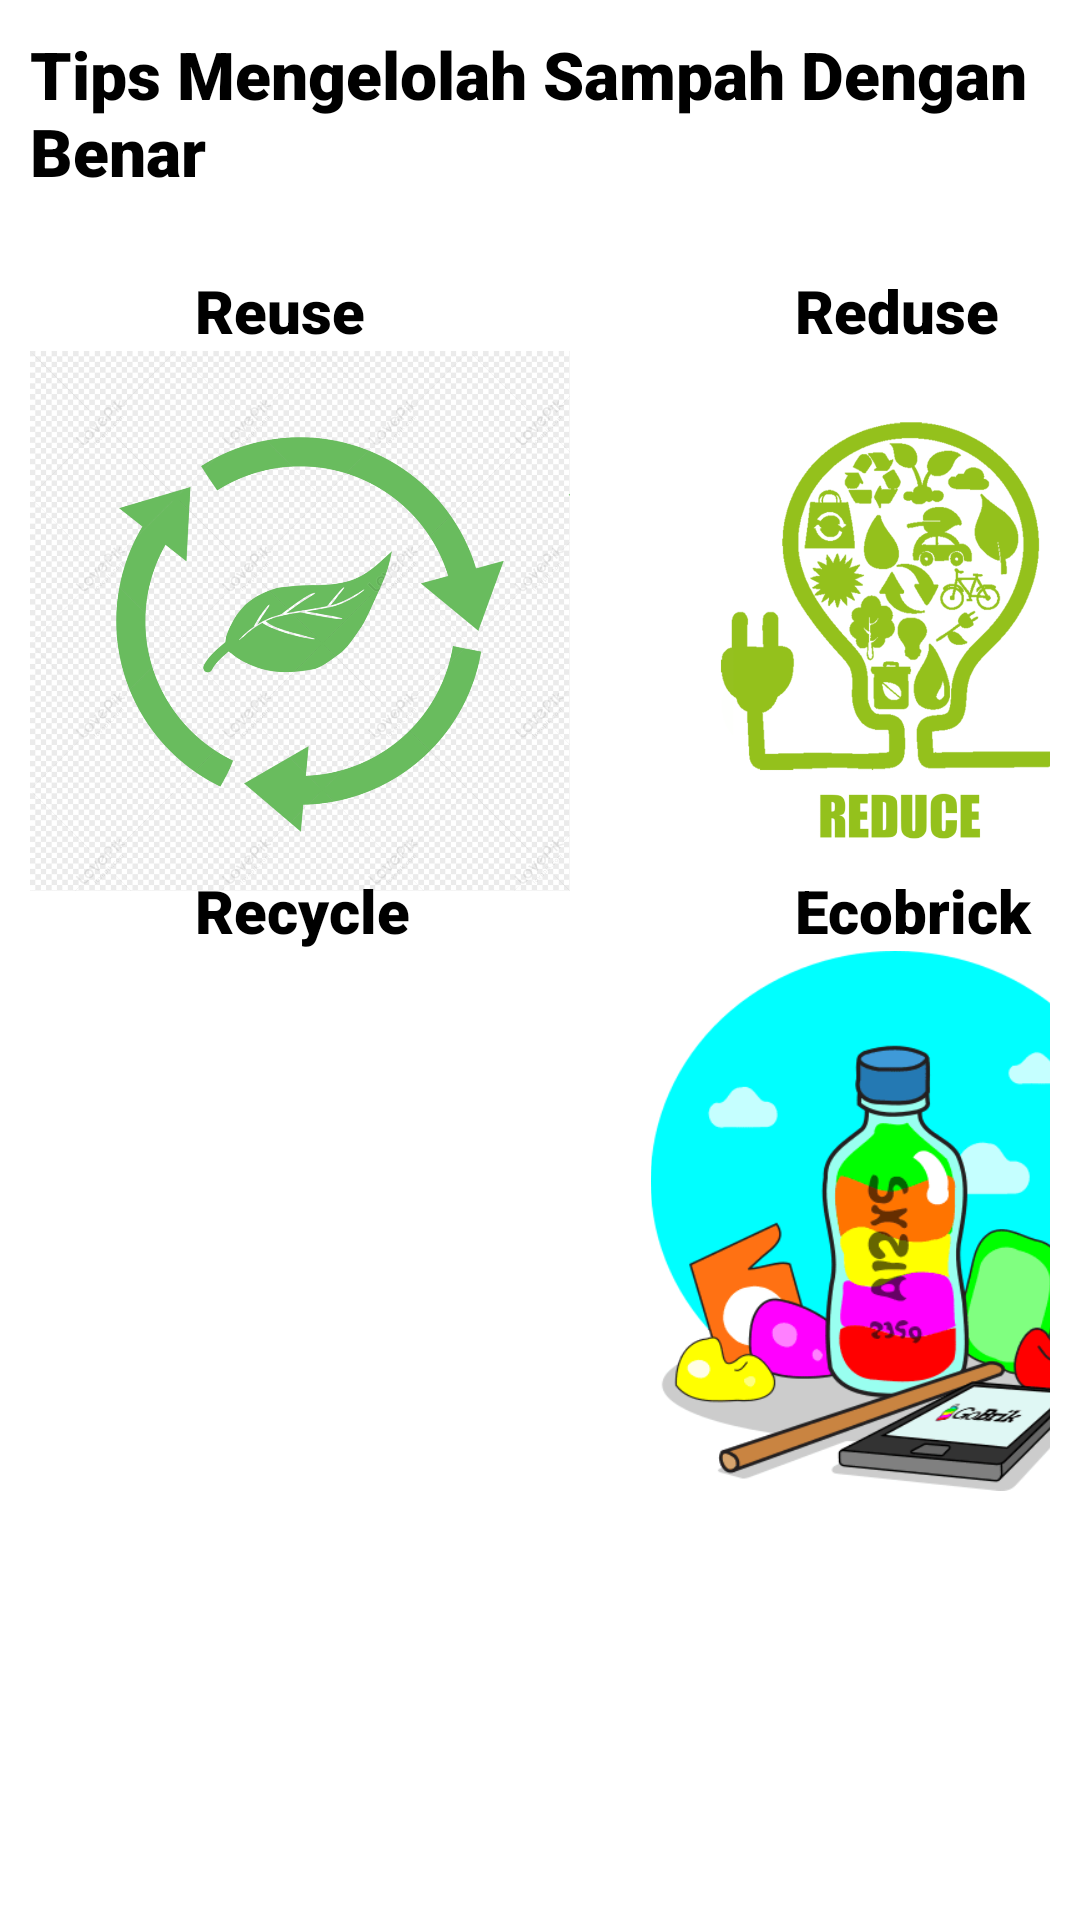

Write the Android layout XML for this screen, with the resource values it uses.
<!-- AndroidManifest.xml: application theme Theme.EconScan -->
<!-- res/layout/activity_tip.xml -->
<?xml version="1.0" encoding="utf-8"?>
<ScrollView xmlns:android="http://schemas.android.com/apk/res/android"
    android:layout_width="match_parent"
    android:layout_height="match_parent"
    xmlns:app="http://schemas.android.com/apk/res-auto">
    <RelativeLayout
        android:layout_width="match_parent"
        android:layout_height="match_parent"
        android:orientation="vertical">


        <TextView
            android:layout_width="wrap_content"
            android:layout_height="wrap_content"
            android:layout_marginTop="10dp"
            android:text="Tips Mengelolah Sampah Dengan Benar"
            android:textColor="#000"
            android:textSize="22sp"
            android:textStyle="bold"
            android:layout_marginStart="10dp"
            android:fontFamily="sans-serif-black"
            android:layout_marginEnd="10dp"/>

        <LinearLayout
        android:layout_width="match_parent"
        android:layout_height="wrap_content"
        android:padding="10dp"
        android:orientation="horizontal"
        android:layout_marginTop="80dp">

        <LinearLayout
            android:layout_width="200dp"
            android:layout_height="wrap_content"
            android:orientation="vertical">

            <TextView
                android:layout_width="wrap_content"
                android:layout_height="wrap_content"
                android:text="Reuse"
                android:id="@+id/tv_reuse"
                android:textSize="20sp"
                android:textColor="#000"
                android:layout_below="@+id/view_1"
                android:layout_marginLeft="55dp"
                android:fontFamily="sans-serif-black"
                android:textStyle="bold"/>

            <ImageView
                android:layout_width="180dp"
                android:layout_height="180dp"
                android:id="@+id/ib_reuse"
                android:src="@drawable/reuse"
                />
        </LinearLayout>

        <LinearLayout
            android:layout_width="200dp"
            android:layout_height="wrap_content"
            android:orientation="vertical">

            <TextView
                android:layout_width="wrap_content"
                android:layout_height="wrap_content"
                android:text="Reduse"
                android:id="@+id/tv_reduse"
                android:textSize="20sp"
                android:textColor="#000"
                android:layout_below="@+id/view_1"
                android:layout_marginLeft="55dp"
                android:fontFamily="sans-serif-black"
                android:textStyle="bold"/>

            <ImageView
                android:layout_width="180dp"
                android:layout_height="180dp"
                android:id="@+id/ib_reduse"
                android:src="@drawable/reduce"
                />
        </LinearLayout>
    </LinearLayout>

        <LinearLayout
            android:layout_width="match_parent"
            android:layout_height="wrap_content"
            android:padding="10dp"
            android:orientation="horizontal"
            android:layout_marginTop="280dp">

            <LinearLayout
                android:layout_width="200dp"
                android:layout_height="wrap_content"
                android:orientation="vertical">

                <TextView
                    android:layout_width="wrap_content"
                    android:layout_height="wrap_content"
                    android:text="Recycle"
                    android:id="@+id/tv_recycle"
                    android:textSize="20sp"
                    android:textColor="#000"
                    android:layout_below="@+id/view_1"
                    android:layout_marginLeft="55dp"
                    android:fontFamily="sans-serif-black"
                    android:textStyle="bold"/>

                <ImageView
                    android:layout_width="180dp"
                    android:layout_height="180dp"
                    android:id="@+id/ib_recycle"
                    android:src="@drawable/recycle"
                    />
            </LinearLayout>

            <LinearLayout
                android:layout_width="200dp"
                android:layout_height="wrap_content"
                android:orientation="vertical">

                <TextView
                    android:layout_width="wrap_content"
                    android:layout_height="wrap_content"
                    android:text="Ecobrick"
                    android:id="@+id/tv_eco"
                    android:textSize="20sp"
                    android:textColor="#000"
                    android:layout_below="@+id/view_1"
                    android:layout_marginLeft="55dp"
                    android:fontFamily="sans-serif-black"
                    android:textStyle="bold"/>

                <ImageView
                    android:layout_width="180dp"
                    android:layout_height="180dp"
                    android:id="@+id/ib_eco"
                    android:src="@drawable/ecobrick"
                    />
            </LinearLayout>
        </LinearLayout>


    </RelativeLayout>
</ScrollView>
<!-- resources referenced by this layout -->
<resources>
  <!-- drawable ecobrick: png bitmap (drawable, 16721 bytes) -->
  <!-- drawable reduce: png bitmap (drawable, 83656 bytes) -->
  <!-- drawable reuse: png bitmap (drawable, 259879 bytes) -->
  <style name="Theme.EconScan" parent="Theme.MaterialComponents.DayNight.DarkActionBar">
          
          <item name="colorPrimary">@color/purple_500</item>
          <item name="colorPrimaryVariant">@color/purple_700</item>
          <item name="colorOnPrimary">@color/white</item>
          
          <item name="colorSecondary">@color/teal_200</item>
          <item name="colorSecondaryVariant">@color/teal_700</item>
          <item name="colorOnSecondary">@color/black</item>
          
          <item name="android:statusBarColor" tools:targetApi="l">?attr/colorPrimaryVariant</item>
          
      </style>
  <color name="purple_500">#55F355</color>
  <color name="purple_700">#FF3700B3</color>
  <color name="white">#FFFFFFFF</color>
  <color name="teal_200">#FF03DAC5</color>
  <color name="teal_700">#FF018786</color>
  <color name="black">#FF000000</color>
</resources>
